Run: headless pygame with SDL's dummy video driver; simulated clock (each Clock.tick advances the game by its frame time, no real sleeping); random seed 0; keys injected as events and as key.get_pressed() state; mouse plan: one left click at the window centre at the start of phase 2, then a move to the lower-right quarter at the start of phase 3.
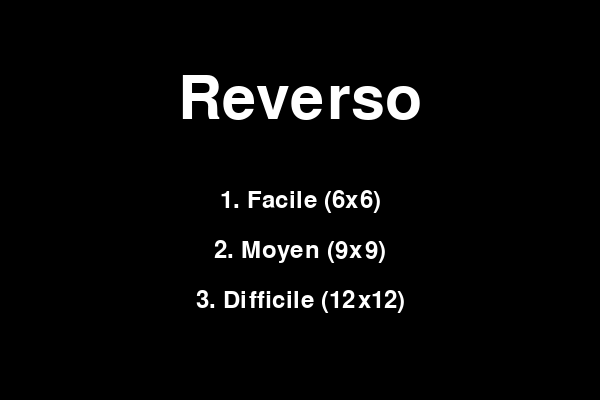
Frame 1 of 4 · flips 1–60 · no input
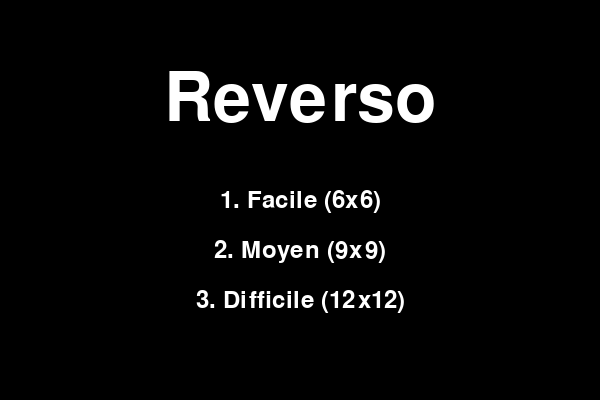
Frame 2 of 4 · flips 61–180 · clicked the window centre · tapped SPACE, RETURN · held RIGHT (→), D
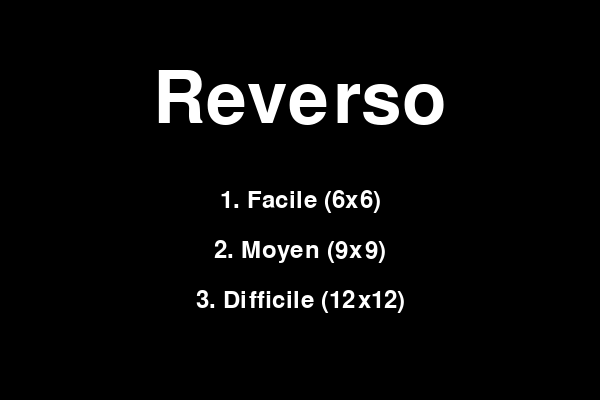
Frame 3 of 4 · flips 181–300 · moved the mouse to the lower-right quarter · held DOWN (↓), S
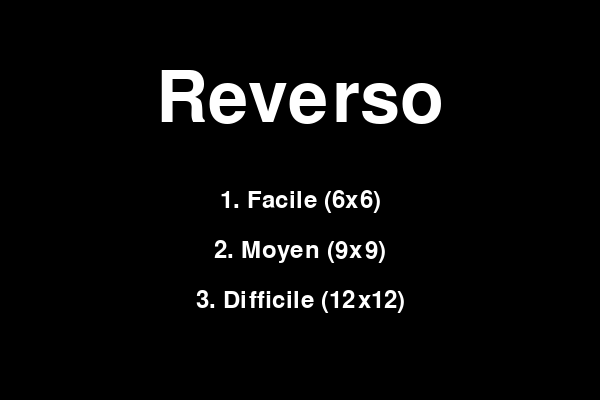
Frame 4 of 4 · flips 301–420 · held LEFT (←), A, UP (↑), W

The pygame program that drew these frames:

import pygame
import math
from random import randint
# Difficultés
FACILE = (6, 480, 480)  # Grille 6x6, fenêtre 480x480
MOYEN = (9, 720, 720)   # Grille 8x8, fenêtre 720x720
DIFFICILE = (12, 960, 960)  # Grille 10x10, fenêtre 960x960

# Couleurs
WHITE = (255, 255, 255)
BLACK = (0, 0, 0)

# Texte
base_font_size = 36

# Zoom text
scale_factor = 1  # Facteur de mise à l'échelle initial
max_scale = 3  # Facteur de mise à l'échelle maximal
min_scale = 1.5  # Facteur de mise à l'échelle minimal
scale_speed = 0.003  # Vitesse d'animation ajustée

# Initialisation de Pygame
pygame.init()

# Fenêtre du titre
title_screen = pygame.display.set_mode((600, 400))
pygame.display.set_caption("Menu de Sélection de Difficulté")

# Variables d'animation
clock = pygame.time.Clock()

def draw_text(surface, text, pos, font_size, color=WHITE):
    """Affiche le texte sur la surface"""
    font = pygame.font.Font(None, font_size)  # Utilise une police par défaut
    text_surface = font.render(text, True, color)
    rect = text_surface.get_rect(center=pos)
    surface.blit(text_surface, rect)

def anime_title(surface, text, pos, time, color=WHITE):
    """zoom"""
    scale_factor = min_scale + (max_scale - min_scale) * (0.5 * (1 + math.sin(time * scale_speed)))

    # taille texte
    font_size = int(base_font_size * scale_factor)
    font = pygame.font.Font(None, font_size)

    # Rendu
    text_surface = font.render(text, True, color)
    text_rect = text_surface.get_rect(center=pos)

    # Affichage
    surface.blit(text_surface, text_rect)

def menu_principal():
    """Affiche le menu principal pour choisir la difficulté"""
    running = True

    while running:
        current_time = pygame.time.get_ticks()

        title_screen.fill(BLACK)

        # titre anime
        anime_title(title_screen, "Reverso", (300, 100), current_time)

        # difficultés
        draw_text(title_screen, "1. Facile (6x6)", (300, 200), 36)
        draw_text(title_screen, "2. Moyen (9x9)", (300, 250), 36)
        draw_text(title_screen, "3. Difficile (12x12)", (300, 300), 36)

        # events
        for event in pygame.event.get():
            if event.type == pygame.QUIT:
                pygame.quit()
                exit()
            elif event.type == pygame.KEYDOWN:
                if event.key == pygame.K_1:
                    return FACILE
                elif event.key == pygame.K_2:
                    return MOYEN
                elif event.key == pygame.K_3:
                    return DIFFICILE

        pygame.display.update()
        clock.tick(60)  # Limiter à 60 FPS

def draw_fill_circle(surface, center, radius, color):
    pygame.draw.circle(surface, color, center, radius)

def draw_circle(surface, center, radius, color):
    pygame.draw.circle(surface, color, center, radius, 1)

def init_alea_plateau(T):
    """Génération aléatoire du plateau"""
    for i in range(len(T)):
        for j in range(len(T[i])):
            T[i][j] = randint(0, 1)  # Remplit chaque case avec 0 ou 1

def modif_plateau(c, T):
    """Modifie le plateau en inversant toutes les cases autour de la coordonnée c"""
    x, y = c
    if x >= 0 and y >= 0:
        # Inverser la case cliquée et les cases autour
        directions = [(0, 0), (0, 1), (0, -1), (1, 0), (-1, 0), (-1, -1), (1, -1), (1, 1), (-1, 1)]
        for dx, dy in directions:
            nx, ny = x + dx, y + dy
            if 0 <= nx < len(T) and 0 <= ny < len(T[0]):
                T[nx][ny] = 1 - T[nx][ny]  # Inverser entre 0 et 1

def coord_to_centre(c, taille_case):
    """Renvoie les coordonnées du centre du cercle à la coordonnée c"""
    x = c[1] * taille_case + taille_case // 2
    y = c[0] * taille_case + taille_case // 2
    return (x, y)

def point_to_coord(p, taille_case, N):
    """Renvoie la coordonnée du cercle si le point p est dans celui-ci, (-1, -1) sinon"""
    for i in range(N):
        for j in range(N):
            x = j * taille_case + taille_case // 2
            y = i * taille_case + taille_case // 2
            if (p[0] - x) ** 2 + (p[1] - y) ** 2 <= (taille_case // 2) ** 2:
                return (i, j)
    return (-1, -1)

def affiche_plateau(T, f, taille_case):
    """Affiche le plateau par rapport au tableau T fourni"""
    f.fill(BLACK)
    for i in range(len(T)):
        for j in range(len(T[i])):
            center = coord_to_centre((i, j), taille_case)
            if T[i][j] == 0:
                draw_fill_circle(f, center, taille_case // 2, WHITE)
            else:
                draw_circle(f, center, taille_case // 2, WHITE)
    pygame.display.flip()

def plateau_non_monochrome(T):
    """Renvoie True si le plateau n'est pas monochrome (il existe encore des billes noires et blanches)"""
    first_value = T[0][0]
    for row in T:
        for val in row:
            if val != first_value:
                return True
    return False

# Menu
N, LARG_FEN, HAUT_FEN = menu_principal()
TAILLE_CASE = LARG_FEN // N

# Initialisation de la fenêtre et du plateau
plateau = [[0 for _ in range(N)] for _ in range(N)]
f = pygame.display.set_mode((LARG_FEN, HAUT_FEN))
pygame.display.set_caption("Jeu de Cercles")

# Programme principal
init_alea_plateau(plateau)
affiche_plateau(plateau, f, TAILLE_CASE)

# Boucle pour les events
running = True
while running:
    for event in pygame.event.get():
        if event.type == pygame.QUIT:
            running = False
        elif event.type == pygame.MOUSEBUTTONDOWN:
            pos = pygame.mouse.get_pos()
            coord = point_to_coord(pos, TAILLE_CASE, N)
            modif_plateau(coord, plateau)
            affiche_plateau(plateau, f, TAILLE_CASE)
        elif event.type == pygame.KEYDOWN:
            if event.key == pygame.K_ESCAPE: 
                running = False

    # check if win
    if not plateau_non_monochrome(plateau):
        print("Le plateau est monochrome ! Jeu terminé.")
        running = False

pygame.quit()
